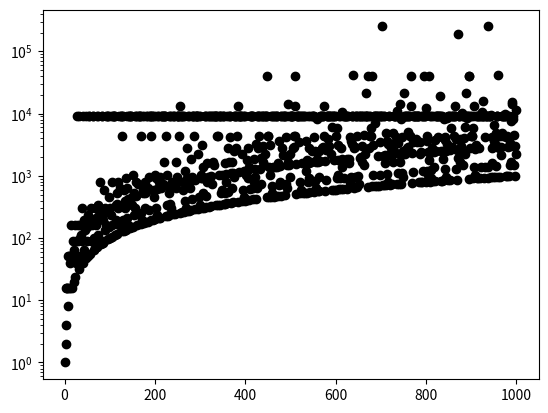

Source code (Python):
"""
 This could be optimised by memoizing result (i.e. maximum of a sequence)
 for each number of each sequence. Sequences often share some numbers.
"""

import matplotlib.pyplot as plt

def collatz_max(n):
    m = n # m is max
    while n != 1:
        m = max(m,n)

        if n % 2 == 0:
            n = n // 2
        else:
            n = 3*n + 1

    return m

interval = range(1,1000)
values = list(map(collatz_max, interval))

plt.yscale('log')
plt.plot(interval, values, 'ko')
plt.savefig('collatz_max.png')

